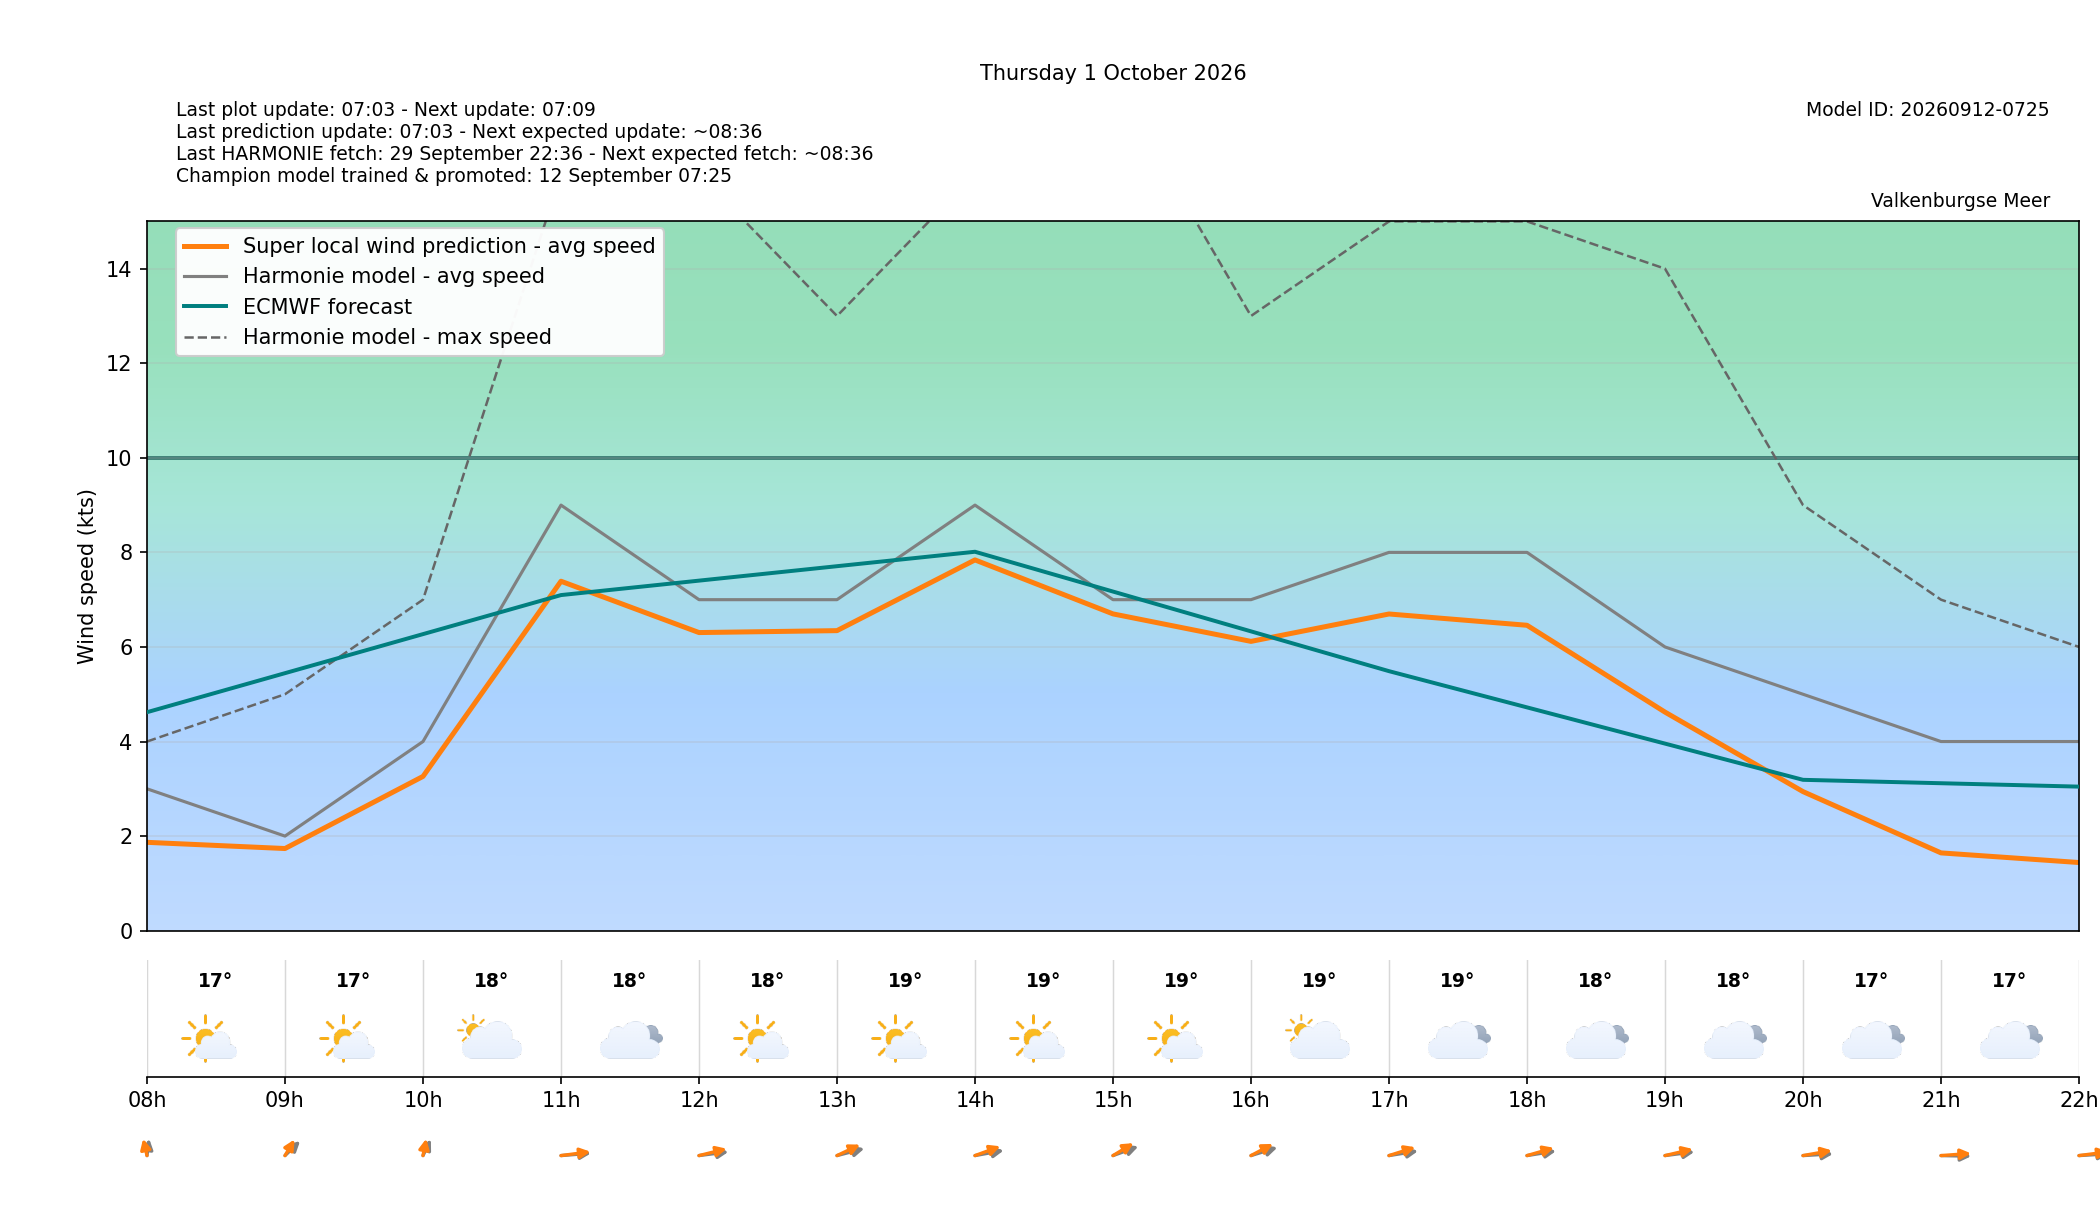

The file beside this chart, header and first rows:
target_time_utc, target_time_local, hour_utc, hour_local, forecast_wind_speed, forecast_wind_min, forecast_wind_max, lstm_pred_wind_speed, delta_speed_lstm_minus_forecast, forecast_wind_dir_deg, lstm_pred_wind_dir_deg, delta_dir_lstm_minus_forecast, forecast_temperature_c, weather_code, weather_source, is_daylight
2026-09-30T22:00:00Z, 2026-10-01T00:00:00+0200, 22, 00, 4.0, 4.0, 8.0, 1.606, -2.394, 149.0, 143.6, -5.443, 18.08, 53, knmi_p1, False
2026-09-30T23:00:00Z, 2026-10-01T01:00:00+0200, 23, 01, 4.0, 4.0, 6.0, 1.401, -2.599, 155.0, 149.4, -5.582, 18.37, 51, knmi_p1, False
2026-10-01T00:00:00Z, 2026-10-01T02:00:00+0200, 00, 02, 6.0, 6.0, 10.0, 2.152, -3.848, 170.0, 163.2, -6.81, 18.3, 3, knmi_p1, False
2026-10-01T01:00:00Z, 2026-10-01T03:00:00+0200, 01, 03, 5.0, 5.0, 10.0, 1.073, -3.927, 135.0, 128, -6.997, 18.35, 3, knmi_p1, False
2026-10-01T02:00:00Z, 2026-10-01T04:00:00+0200, 02, 04, 6.0, 6.0, 11.0, 1.559, -4.441, 144.0, 136.5, -7.484, 17.91, 51, knmi_p1, False
2026-10-01T03:00:00Z, 2026-10-01T05:00:00+0200, 03, 05, 7.0, 7.0, 17.0, 4.841, -2.159, 277.0, 267.7, -9.283, 17.57, 63, knmi_p1, False
2026-10-01T04:00:00Z, 2026-10-01T06:00:00+0200, 04, 06, 4.0, 4.0, 12.0, 1.647, -2.353, 335.0, 327.6, -7.436, 16.09, 63, knmi_p1, False
2026-10-01T05:00:00Z, 2026-10-01T07:00:00+0200, 05, 07, 3.0, 3.0, 6.0, 0.5404, -2.46, 51.0, 41.33, -9.668, 16.15, 3, knmi_p1, False
2026-10-01T06:00:00Z, 2026-10-01T08:00:00+0200, 06, 08, 3.0, 3.0, 4.0, 1.868, -1.132, 184.0, 172.6, -11.37, 16.67, 1, knmi_p1, True
2026-10-01T07:00:00Z, 2026-10-01T09:00:00+0200, 07, 09, 2.0, 2.0, 5.0, 1.737, -0.2631, 210.0, 198.4, -11.6, 16.95, 1, knmi_p1, True
2026-10-01T08:00:00Z, 2026-10-01T10:00:00+0200, 08, 10, 4.0, 4.0, 7.0, 3.262, -0.7379, 195.0, 186.2, -8.8, 17.57, 2, knmi_p1, True
2026-10-01T09:00:00Z, 2026-10-01T11:00:00+0200, 09, 11, 9.0, 9.0, 16.0, 7.39, -1.61, 262.0, 256.9, -5.101, 17.75, 3, knmi_p1, True
2026-10-01T10:00:00Z, 2026-10-01T12:00:00+0200, 10, 12, 7.0, 7.0, 16.0, 6.304, -0.6955, 257.0, 246.1, -10.86, 18.47, 1, knmi_p1, True
2026-10-01T11:00:00Z, 2026-10-01T13:00:00+0200, 11, 13, 7.0, 7.0, 13.0, 6.345, -0.6548, 245.0, 229.8, -15.19, 19.02, 1, knmi_p1, True
2026-10-01T12:00:00Z, 2026-10-01T14:00:00+0200, 12, 14, 9.0, 9.0, 16.0, 7.841, -1.159, 252.0, 236.9, -15.1, 18.89, 1, knmi_p1, True
2026-10-01T13:00:00Z, 2026-10-01T15:00:00+0200, 13, 15, 7.0, 7.0, 18.0, 6.699, -0.3008, 237.0, 222.8, -14.18, 19.37, 1, knmi_p1, True
2026-10-01T14:00:00Z, 2026-10-01T16:00:00+0200, 14, 16, 7.0, 7.0, 13.0, 6.118, -0.8822, 241.0, 226.6, -14.36, 19.05, 2, knmi_p1, True
2026-10-01T15:00:00Z, 2026-10-01T17:00:00+0200, 15, 17, 8.0, 8.0, 15.0, 6.697, -1.303, 254.0, 240.5, -13.54, 18.51, 3, knmi_p1, True
2026-10-01T16:00:00Z, 2026-10-01T18:00:00+0200, 16, 18, 8.0, 8.0, 15.0, 6.459, -1.541, 254.0, 242.9, -11.14, 18.23, 3, knmi_p1, True
2026-10-01T17:00:00Z, 2026-10-01T19:00:00+0200, 17, 19, 6.0, 6.0, 14.0, 4.622, -1.378, 257.0, 247.3, -9.687, 17.81, 3, knmi_p1, True
2026-10-01T18:00:00Z, 2026-10-01T20:00:00+0200, 18, 20, 5.0, 5.0, 9.0, 2.941, -2.059, 264.0, 252.4, -11.62, 17.28, 3, knmi_p1, False
2026-10-01T19:00:00Z, 2026-10-01T21:00:00+0200, 19, 21, 4.0, 4.0, 7.0, 1.645, -2.355, 272.0, 262.5, -9.48, 17.23, 3, knmi_p1, False
2026-10-01T20:00:00Z, 2026-10-01T22:00:00+0200, 20, 22, 4.0, 4.0, 6.0, 1.441, -2.559, 264.0, 257, -7.039, 16.31, 2, knmi_p1, False
2026-10-01T21:00:00Z, 2026-10-01T23:00:00+0200, 21, 23, 2.0, 2.0, 5.0, 0.5526, -1.447, 223.0, 214.9, -8.094, 15.84, 0, knmi_p1, False
